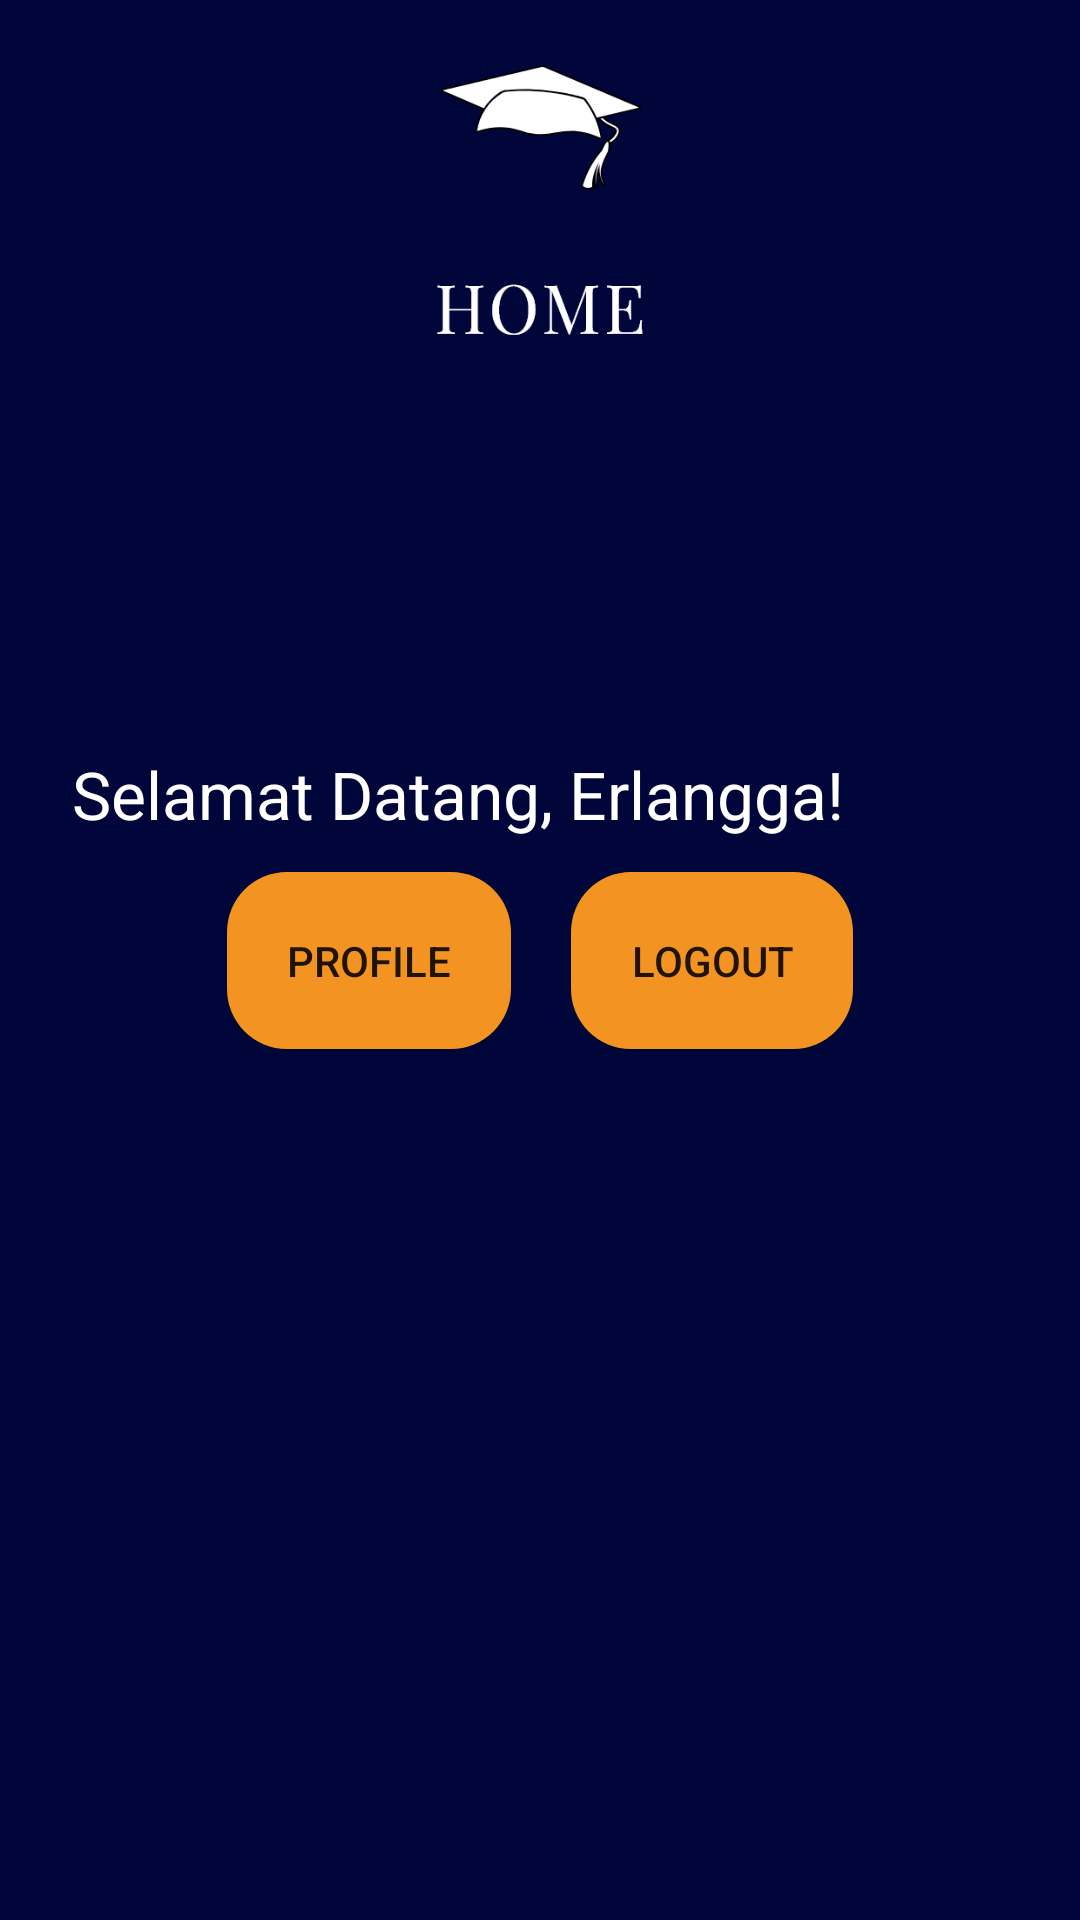

Layout XML and referenced resources for this Android screen:
<!-- AndroidManifest.xml: application theme Theme.Tugas1_10121802.noActionBar -->
<!-- res/layout/activity_home.xml -->
<?xml version="1.0" encoding="utf-8"?>
<androidx.constraintlayout.widget.ConstraintLayout xmlns:android="http://schemas.android.com/apk/res/android"
    xmlns:app="http://schemas.android.com/apk/res-auto"
    xmlns:tools="http://schemas.android.com/tools"
    android:layout_width="match_parent"
    android:layout_height="match_parent"
    android:background="@color/background"
    tools:context=".SplashScreenActivity"
    tools:ignore="ExtraText">

    <ImageView
        android:id="@+id/imageView2"
        android:layout_width="match_parent"
        android:layout_height="match_parent"
        android:src="@drawable/home_background"
        app:layout_constraintBottom_toBottomOf="parent"
        app:layout_constraintLeft_toLeftOf="parent"
        app:layout_constraintRight_toRightOf="parent"
        app:layout_constraintTop_toTopOf="parent"

        />

    <LinearLayout
        android:id="@+id/linear_layout"
        android:layout_width="match_parent"
        android:layout_height="wrap_content"
        android:layout_marginStart="24dp"
        android:layout_marginEnd="24dp"
        android:gravity="center"
        android:orientation="horizontal"
        app:layout_constraintTop_toTopOf="parent"
        app:layout_constraintBottom_toBottomOf="parent"
        app:layout_constraintStart_toStartOf="parent"
        app:layout_constraintEnd_toEndOf="parent">

        <Button
            android:id="@+id/btn_profile"
            android:layout_width="wrap_content"
            android:layout_height="wrap_content"
            android:layout_margin="10dp"
            android:text="@string/profile"
            android:padding="20dp"
            android:background="@drawable/button_corner"/>

        <Button
            android:id="@+id/btn_logout"
            android:layout_width="wrap_content"
            android:layout_height="wrap_content"
            android:layout_margin="10dp"
            android:text="@string/logout"
            android:padding="20dp"
            android:background="@drawable/button_corner"/>
    </LinearLayout>

    <TextView
        android:id="@+id/textView4"
        android:layout_width="wrap_content"
        android:layout_height="wrap_content"
        android:text="Selamat Datang, Erlangga!"
        android:textSize="22sp"
        android:textColor="@color/white"
        android:layout_marginTop="250dp"
        android:layout_marginStart="24dp"
        app:layout_constraintTop_toTopOf="parent"
        app:layout_constraintStart_toStartOf="parent"
         />


</androidx.constraintlayout.widget.ConstraintLayout>
<!-- resources referenced by this layout -->
<resources>
  <color name="background">#00063A</color>
  <color name="white">#FFFFFFFF</color>
  <!-- drawable button_corner (drawable) -->
  <?xml version="1.0" encoding="utf-8"?>
  <shape xmlns:android="http://schemas.android.com/apk/res/android"
      android:shape="rectangle">
      <solid android:color="@color/button_color2" />
      <corners android:radius="20dp" />
  </shape>
  <!-- drawable home_background: png bitmap (drawable, 70513 bytes) -->
  <string name="logout">LOGOUT</string>
  <string name="profile">Profile</string>
  <style name="Theme.Tugas1_10121802.noActionBar" parent="Theme.AppCompat.Light.NoActionBar" />
  <color name="button_color2">#F39422</color>
</resources>
